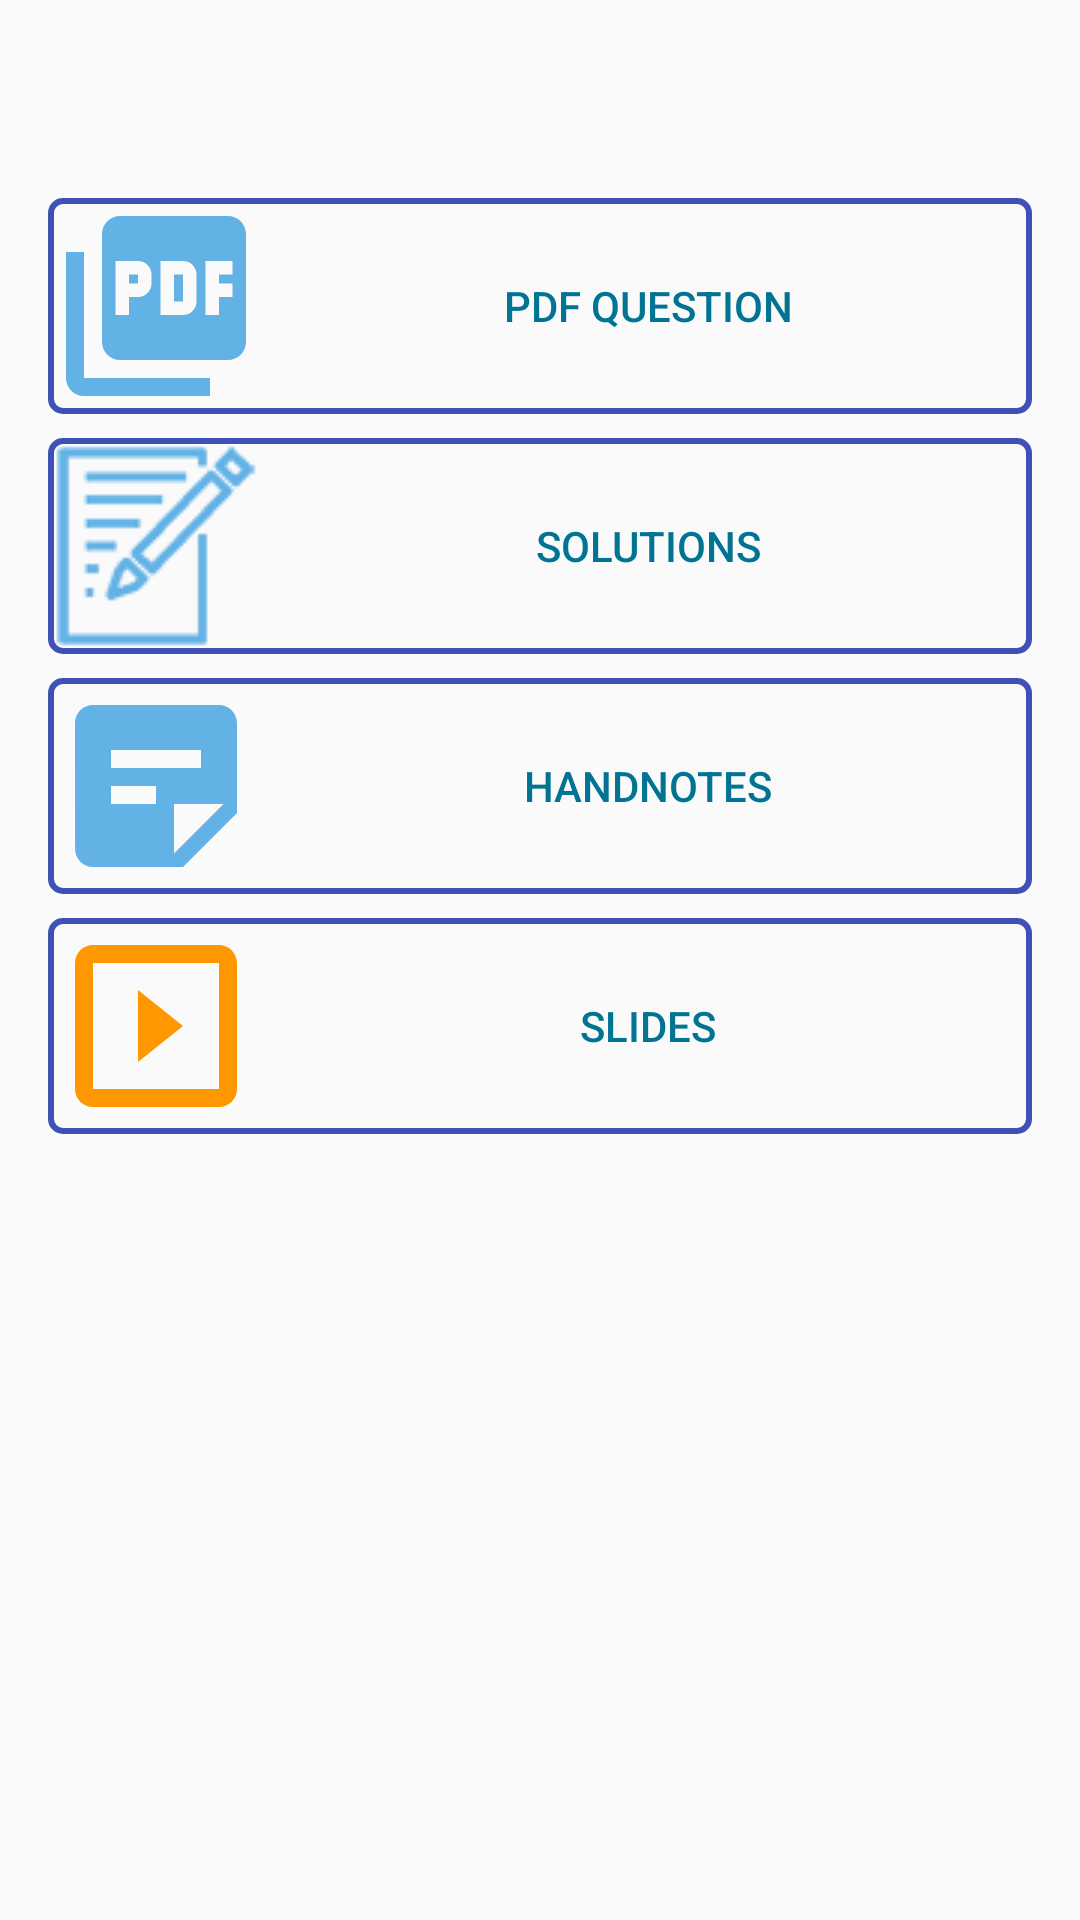

Write the Android layout XML for this screen, with the resource values it uses.
<!-- AndroidManifest.xml: application theme Theme.DIUQuestionBank -->
<!-- res/layout/fragment_exam_question.xml -->
<?xml version="1.0" encoding="utf-8"?>
<ScrollView xmlns:android="http://schemas.android.com/apk/res/android"
    xmlns:tools="http://schemas.android.com/tools"
    android:layout_width="match_parent"
    android:layout_height="match_parent"
    tools:context=".Fragment.ExamQuestionFragment">
    <LinearLayout
        android:layout_width="match_parent"
        android:layout_height="wrap_content"
        android:padding="16dp"
        android:orientation="vertical">

        <Spinner
            android:background="@drawable/spinner_border"
            android:id="@+id/spinnerSemester"
            android:layout_width="match_parent"
            android:layout_height="wrap_content"
            android:layout_marginBottom="8dp"
            android:layout_centerHorizontal="true" />

        
        <Spinner
            android:background="@drawable/spinner_border"
            android:id="@+id/spinnerDepartment"
            android:layout_width="match_parent"
            android:layout_height="wrap_content"
            android:layout_below="@id/spinnerSemester"
            android:layout_marginTop="8dp"
            android:layout_marginBottom="8dp"
            android:layout_centerHorizontal="true" />

        
        <Spinner
            android:background="@drawable/spinner_border"
            android:id="@+id/spinnerYear"
            android:layout_width="match_parent"
            android:layout_height="wrap_content"
            android:layout_below="@id/spinnerDepartment"
            android:layout_marginTop="8dp"
            android:layout_marginBottom="18dp"
            android:layout_centerHorizontal="true" />
        <Button
            android:layout_marginBottom="8dp"
            android:textColor="@color/colorPrimaryDark"
            android:drawableLeft="@drawable/ic_pdf"
            android:background="@drawable/spinner_border"
            android:id="@+id/btnQuestion"
            android:layout_width="match_parent"
            android:layout_height="wrap_content"
            android:text="PDF Question"/>
        <Button
            android:layout_marginBottom="8dp"
            android:textColor="@color/colorPrimaryDark"
            android:drawableLeft="@drawable/ic_solve"
            android:background="@drawable/spinner_border"
            android:id="@+id/btnSolutions"
            android:layout_width="match_parent"
            android:layout_height="wrap_content"
            android:text="Solutions"/>
        <Button
            android:layout_marginBottom="8dp"
            android:textColor="@color/colorPrimaryDark"
            android:drawableLeft="@drawable/ic_note"
            android:background="@drawable/spinner_border"
            android:id="@+id/btnHandNotes"
            android:layout_width="match_parent"
            android:layout_height="wrap_content"
            android:text="HandNotes"/>
        <Button
            android:layout_marginBottom="8dp"
            android:textColor="@color/colorPrimaryDark"
            android:drawableLeft="@drawable/ic_slide"
            android:background="@drawable/spinner_border"
            android:id="@+id/btnSlides"
            android:layout_width="match_parent"
            android:layout_height="wrap_content"
            android:text="Slides"/>

    </LinearLayout>


</ScrollView>
<!-- resources referenced by this layout -->
<resources>
  <color name="colorPrimaryDark">#007492</color>
  <!-- drawable ic_note (drawable) -->
  <vector android:height="72dp" android:tint="#62B2E6"
      android:viewportHeight="24" android:viewportWidth="24"
      android:width="72dp" xmlns:android="http://schemas.android.com/apk/res/android">
      <path android:fillColor="@android:color/white" android:pathData="M19,3H4.99C3.89,3 3,3.9 3,5l0.01,14c0,1.1 0.89,2 1.99,2h10l6,-6V5C21,3.9 20.1,3 19,3zM7,8h10v2H7V8zM12,14H7v-2h5V14zM14,19.5V14h5.5L14,19.5z"/>
  </vector>
  <!-- drawable ic_pdf (drawable) -->
  <vector android:height="72dp" android:tint="#62B2E6"
      android:viewportHeight="24" android:viewportWidth="24"
      android:width="72dp" xmlns:android="http://schemas.android.com/apk/res/android">
      <path android:fillColor="@android:color/white" android:pathData="M20,2L8,2c-1.1,0 -2,0.9 -2,2v12c0,1.1 0.9,2 2,2h12c1.1,0 2,-0.9 2,-2L22,4c0,-1.1 -0.9,-2 -2,-2zM11.5,9.5c0,0.83 -0.67,1.5 -1.5,1.5L9,11v2L7.5,13L7.5,7L10,7c0.83,0 1.5,0.67 1.5,1.5v1zM16.5,11.5c0,0.83 -0.67,1.5 -1.5,1.5h-2.5L12.5,7L15,7c0.83,0 1.5,0.67 1.5,1.5v3zM20.5,8.5L19,8.5v1h1.5L20.5,11L19,11v2h-1.5L17.5,7h3v1.5zM9,9.5h1v-1L9,8.5v1zM4,6L2,6v14c0,1.1 0.9,2 2,2h14v-2L4,20L4,6zM14,11.5h1v-3h-1v3z"/>
  </vector>
  <!-- drawable ic_slide (drawable) -->
  <vector android:height="72dp" android:tint="#FF9800"
      android:viewportHeight="24" android:viewportWidth="24"
      android:width="72dp" xmlns:android="http://schemas.android.com/apk/res/android">
      <path android:fillColor="@android:color/white" android:pathData="M10,8v8l5,-4 -5,-4zM19,3L5,3c-1.1,0 -2,0.9 -2,2v14c0,1.1 0.9,2 2,2h14c1.1,0 2,-0.9 2,-2L21,5c0,-1.1 -0.9,-2 -2,-2zM19,19L5,19L5,5h14v14z"/>
  </vector>
  <!-- drawable ic_solve: png bitmap (drawable, 2889 bytes) -->
  <!-- drawable spinner_border (drawable) -->
  <layer-list xmlns:android="http://schemas.android.com/apk/res/android">
      <item>
          <shape android:shape="rectangle">
              <solid android:color="@android:color/transparent" />
              <corners android:radius="4dp" /> 
              <stroke
                  android:width="2dp"
                  android:color="#3F51B5" /> 
          </shape>
      </item>
  </layer-list>
  <style name="Theme.DIUQuestionBank" parent="Theme.AppCompat.Light.DarkActionBar">
          
          <item name="colorPrimary">@color/purple_500</item>
          <item name="colorPrimaryDark">@color/purple_700</item>
          <item name="colorAccent">@color/teal_200</item>
          
      </style>
  <color name="purple_500">#FF6200EE</color>
  <color name="purple_700">#FF3700B3</color>
  <color name="teal_200">#FF03DAC5</color>
</resources>
